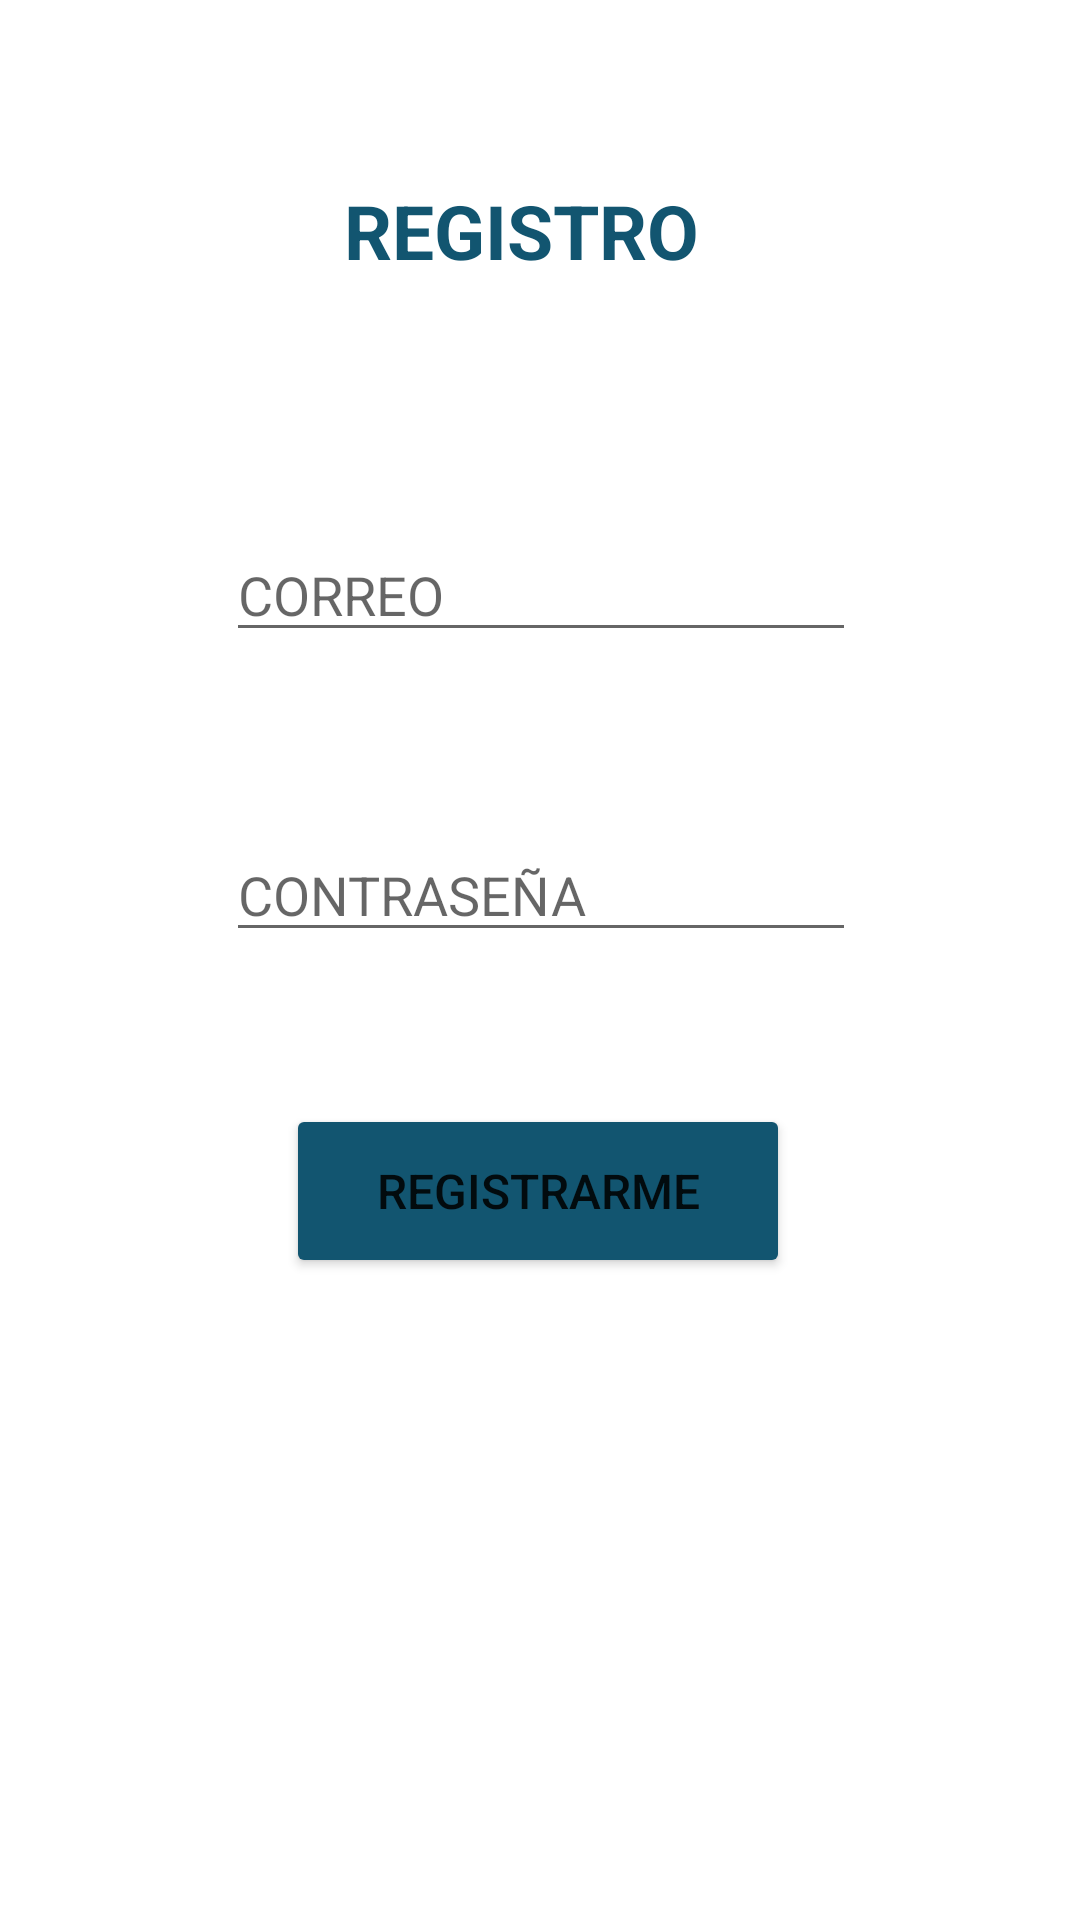

Android layout source for this screen:
<!-- AndroidManifest.xml: application theme Theme.FarmaExpress -->
<!-- res/layout/activity_registro.xml -->
<?xml version="1.0" encoding="utf-8"?>
<androidx.constraintlayout.widget.ConstraintLayout xmlns:android="http://schemas.android.com/apk/res/android"
    xmlns:app="http://schemas.android.com/apk/res-auto"
    xmlns:tools="http://schemas.android.com/tools"
    android:layout_width="match_parent"
    android:layout_height="match_parent"
    tools:context=".Registro">

    <TextView
        android:id="@+id/textView5"
        android:layout_width="166dp"
        android:layout_height="39dp"
        android:layout_marginTop="60dp"
        android:text="REGISTRO"
        android:textColor="#125570"
        android:textSize="25sp"
        android:textStyle="bold"
        app:layout_constraintEnd_toEndOf="parent"
        app:layout_constraintHorizontal_bias="0.591"
        app:layout_constraintStart_toStartOf="parent"
        app:layout_constraintTop_toTopOf="parent" />

    <Button
        android:id="@+id/btnregistro"
        android:layout_width="168dp"
        android:layout_height="58dp"
        android:layout_marginTop="368dp"
        android:backgroundTint="#125570"
        android:text="Registrarme"
        android:textSize="16sp"
        app:layout_constraintEnd_toEndOf="parent"
        app:layout_constraintHorizontal_bias="0.497"
        app:layout_constraintStart_toStartOf="parent"
        app:layout_constraintTop_toTopOf="parent" />

    <EditText
        android:id="@+id/editTextTextPassword3"
        android:layout_width="wrap_content"
        android:layout_height="wrap_content"
        android:layout_marginTop="276dp"
        android:ems="10"
        android:hint="CONTRASEÑA"
        android:inputType="textPassword"
        app:layout_constraintEnd_toEndOf="parent"
        app:layout_constraintHorizontal_bias="0.502"
        app:layout_constraintStart_toStartOf="parent"
        app:layout_constraintTop_toTopOf="parent" />

    <EditText
        android:id="@+id/editTextTextEmailAddress3"
        style="@style/Widget.AppCompat.AutoCompleteTextView"
        android:layout_width="wrap_content"
        android:layout_height="wrap_content"
        android:layout_marginTop="176dp"
        android:ems="10"
        android:hint="CORREO"
        android:inputType="textEmailAddress"
        app:layout_constraintEnd_toEndOf="parent"
        app:layout_constraintHorizontal_bias="0.502"
        app:layout_constraintStart_toStartOf="parent"
        app:layout_constraintTop_toTopOf="parent" />

</androidx.constraintlayout.widget.ConstraintLayout>
<!-- resources referenced by this layout -->
<resources>
  <style name="Theme.FarmaExpress" parent="Theme.MaterialComponents.DayNight.DarkActionBar">
          
          <item name="colorPrimary">@color/purple_500</item>
          <item name="colorPrimaryVariant">@color/gris</item>
          <item name="colorOnPrimary">@color/white</item>
          
          <item name="colorSecondary">@color/teal_200</item>
          <item name="colorSecondaryVariant">@color/teal_700</item>
          <item name="colorOnSecondary">@color/black</item>
          
          <item name="android:statusBarColor">?attr/colorPrimaryVariant</item>
          
      </style>
  <color name="purple_500">#125570</color>
  <color name="gris">#BCBABA</color>
  <color name="white">#FFFFFFFF</color>
  <color name="teal_200">#FF03DAC5</color>
  <color name="teal_700">#FF018786</color>
  <color name="black">#FF000000</color>
</resources>
